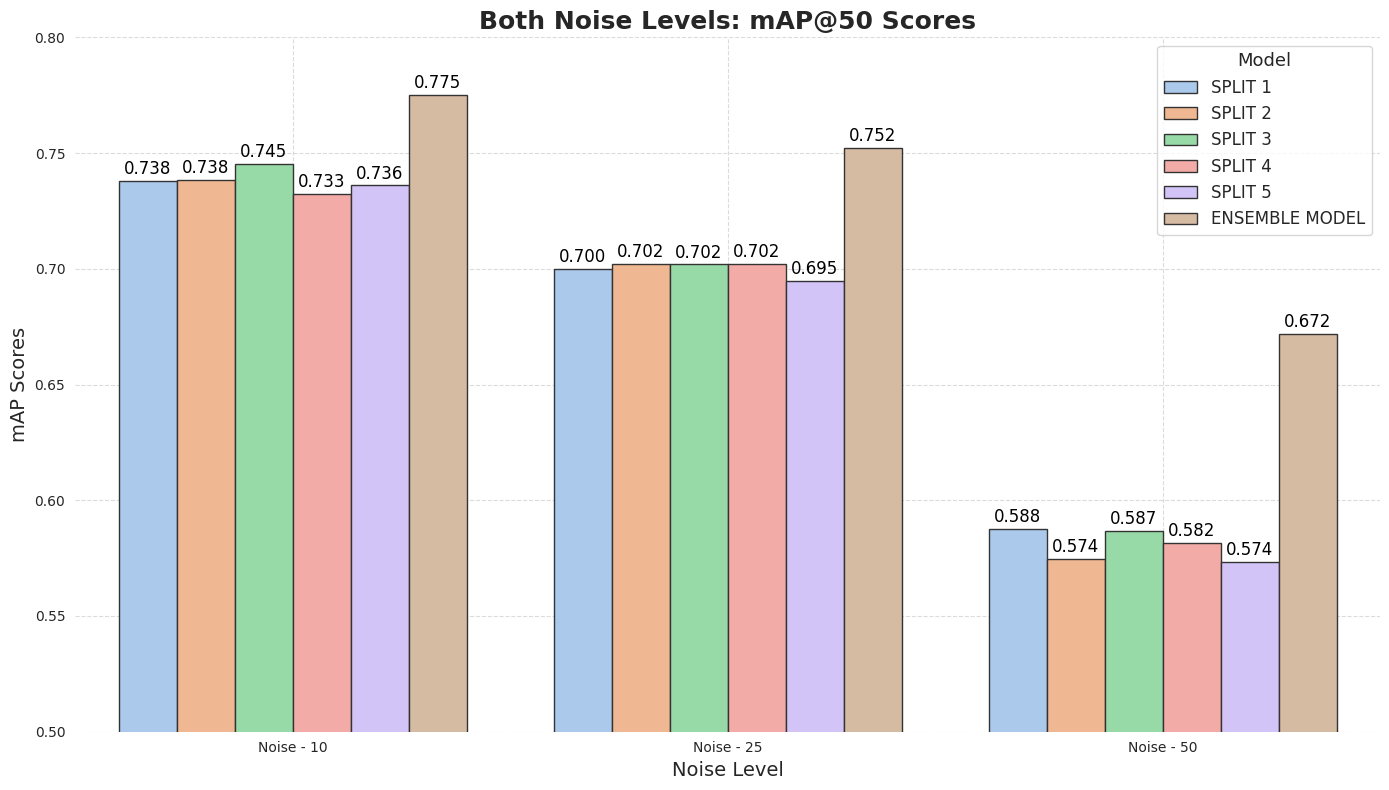

The matplotlib source for this figure:
import matplotlib.pyplot as plt
import seaborn as sns
import pandas as pd

# Data
noise_levels = ['Noise - 10', 'Noise - 25', 'Noise - 50']
models = ['SPLIT 1', 'SPLIT 2', 'SPLIT 3', 'SPLIT 4', 'SPLIT 5', 'ENSEMBLE MODEL']

# Model scores for each noise level
scores = [
    [0.7377864617063206, 0.699955745946481, 0.5876695503953062],
    [0.7384981515155086, 0.701902070858773, 0.574462598569774],
    [0.7450991879108878, 0.7018620397570816, 0.5867280688115626],
    [0.7325042473059751, 0.7019739030514378, 0.5815053220737509],
    [0.7359919764380607, 0.6948462361867345, 0.5735300160277343],
    [0.7751002353890366, 0.7522993521380739, 0.6720263332155824]
]

# Create a DataFrame
data = {
    'Noise Level': noise_levels * len(models),
    'Model': [model for model in models for _ in noise_levels],
    'mAP Score': [score for sublist in scores for score in sublist]
}
df = pd.DataFrame(data)

# Create a grouped barplot with extensive seaborn customization
plt.figure(figsize=(14, 8))
sns.set_style("whitegrid")
sns.set_palette("pastel")

ax = sns.barplot(x='Noise Level', y='mAP Score', hue='Model', data=df, dodge=True, edgecolor=".2")

# Customize the plot
ax.set_ylim(0.5, 0.8)
ax.set_title('Both Noise Levels: mAP@50 Scores', fontsize=18, weight='bold')
ax.set_xlabel('Noise Level', fontsize=14)
ax.set_ylabel('mAP Scores', fontsize=14)
ax.legend(title='Model', title_fontsize='13', fontsize='12')

# Adding data labels
for p in ax.patches:
    ax.annotate(f'{p.get_height():.3f}', (p.get_x() + p.get_width() / 2., p.get_height()),
                ha='center', va='baseline', fontsize=12, color='black', xytext=(0, 5),
                textcoords='offset points')

sns.despine(left=True, bottom=True)
plt.grid(True, linestyle='--', alpha=0.7)

# Ensure x-axis labels are horizontal
plt.xticks(rotation=0)

plt.tight_layout()
plt.show()
